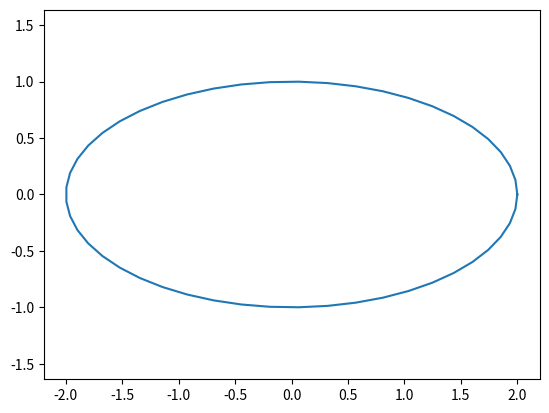

Python code for this plot:
import numpy as np
from matplotlib import pyplot as plt

t = np.linspace(0, 2*np.pi)
x = 2 * np.cos(t)
y = np.sin(t)

plt.plot(x,y)

plt.axis("equal")
plt.show()